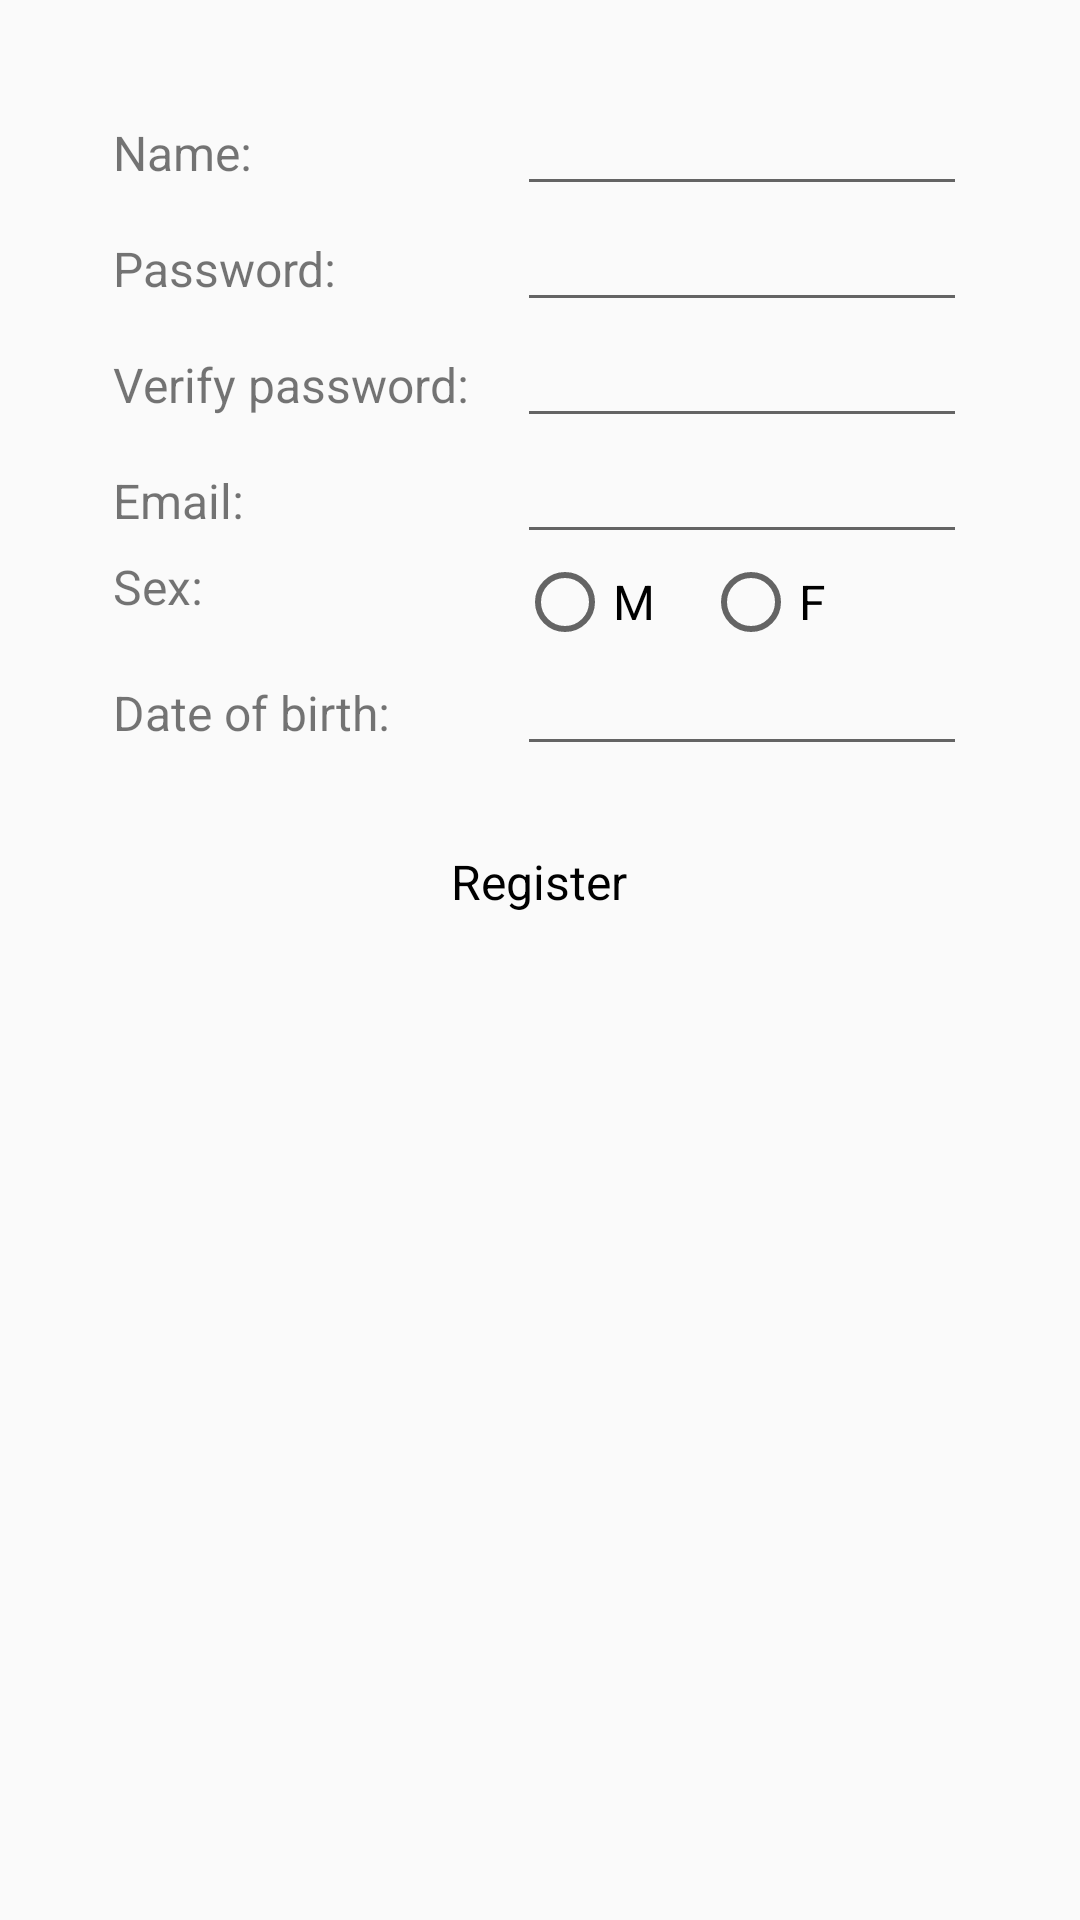

Layout XML and referenced resources for this Android screen:
<!-- AndroidManifest.xml: application theme AppTheme -->
<!-- res/layout/register.xml -->
<?xml version="1.0" encoding="utf-8"?>


<ScrollView xmlns:android="http://schemas.android.com/apk/res/android"
    android:layout_width="match_parent"
    android:layout_height="match_parent">
    <LinearLayout
        android:orientation="vertical"
        android:layout_width="match_parent"
        android:layout_height="match_parent">
        <TableLayout
            android:layout_width="fill_parent"
            android:layout_height="wrap_content" android:layout_marginTop="@dimen/default_margin">
            <TableRow
                android:layout_width="fill_parent"
                android:layout_height="fill_parent" android:gravity="center_horizontal"
                >
                <TextView
                    android:layout_width="wrap_content"
                    android:layout_height="wrap_content"
                    android:text="Name:"
                    android:paddingRight="@dimen/small_padding" android:textSize="@dimen/normal_text"/>
                <EditText
                    android:layout_width="@dimen/edittext_width"
                    android:layout_height="wrap_content"
                    android:id="@+id/nameField" android:textSize="@dimen/normal_text"
                    android:inputType="textCapWords"/>
            </TableRow>
            <TableRow
                android:layout_width="fill_parent"
                android:layout_height="fill_parent" android:gravity="center_horizontal"
                >
                <TextView
                    android:layout_width="wrap_content"
                    android:layout_height="wrap_content"
                    android:text="Password:"
                    android:paddingRight="@dimen/small_padding" android:textSize="@dimen/normal_text"/>
                <EditText
                    android:layout_width="@dimen/edittext_width"
                    android:layout_height="wrap_content"
                    android:id="@+id/passwordField" android:textSize="@dimen/normal_text"
                    android:inputType="textPassword"/>
            </TableRow>
            <TableRow
                android:layout_width="fill_parent"
                android:layout_height="fill_parent" android:gravity="center_horizontal"
                >
                <TextView
                    android:layout_width="wrap_content"
                    android:layout_height="wrap_content"
                    android:text="Verify password:"
                    android:paddingRight="@dimen/small_padding" android:textSize="@dimen/normal_text"/>
                <EditText
                    android:layout_width="@dimen/edittext_width"
                    android:layout_height="wrap_content"
                    android:id="@+id/verifyPasswordField" android:textSize="@dimen/normal_text"
                    android:inputType="textPassword"/>
            </TableRow>
            <TableRow
                android:layout_width="fill_parent"
                android:layout_height="fill_parent" android:gravity="center_horizontal"
                >
                <TextView
                    android:layout_width="wrap_content"
                    android:layout_height="wrap_content"
                    android:text="Email:"
                    android:paddingRight="@dimen/small_padding" android:textSize="@dimen/normal_text"/>
                <EditText
                    android:layout_width="@dimen/edittext_width"
                    android:layout_height="wrap_content"
                    android:id="@+id/emailField" android:textSize="@dimen/normal_text"
                    android:inputType="textEmailAddress"/>
            </TableRow>
            <TableRow
                android:layout_width="fill_parent"
                android:layout_height="fill_parent" android:gravity="center_horizontal"
                >
                <TextView
                    android:layout_width="wrap_content"
                    android:layout_height="wrap_content"
                    android:text="Sex:"
                    android:paddingRight="@dimen/small_padding" android:textSize="@dimen/normal_text"/>
                <RadioGroup android:id="@+id/genderRadio" android:orientation="horizontal">
                    <RadioButton
                        android:layout_height="wrap_content"
                        android:layout_width="wrap_content"
                        android:text="M"
                        android:id="@+id/genderMale" android:textSize="@dimen/normal_text"/>
                    <RadioButton
                        android:layout_height="wrap_content"
                        android:layout_width="wrap_content"
                        android:text="F" android:layout_marginLeft="@dimen/small_padding"
                        android:id="@+id/genderFemale" android:textSize="@dimen/normal_text"/>
                </RadioGroup>
            </TableRow>
            <TableRow
                android:layout_width="fill_parent"
                android:layout_height="fill_parent" android:gravity="center_horizontal"
                >
                <TextView
                    android:layout_width="wrap_content"
                    android:layout_height="wrap_content"
                    android:text="Date of birth:"
                    android:paddingRight="@dimen/small_padding" android:textSize="@dimen/normal_text"/>
                <EditText
                    android:layout_width="@dimen/edittext_width"
                    android:layout_height="wrap_content"
                    android:id="@+id/dateOfBirthField" android:textSize="@dimen/normal_text"
                    android:focusable="false"/>
            </TableRow>
        </TableLayout>
        <Button
            android:layout_width="179dp"
            android:layout_height="@dimen/button_height"
            android:text="Register"
            android:id="@+id/registerButton" android:layout_gravity="center_horizontal"
            android:layout_marginTop="@dimen/small_padding" android:textSize="@dimen/normal_text"/>
    </LinearLayout>
</ScrollView>
<!-- resources referenced by this layout -->
<resources>
  <dimen name="button_height">45dp</dimen>
  <dimen name="default_margin">30dp</dimen>
  <dimen name="edittext_width">150dp</dimen>
  <dimen name="normal_text">16sp</dimen>
  <dimen name="small_padding">16dp</dimen>
  <style name="AppTheme" parent="Theme.AppCompat.Light">
          
          <item name="colorPrimary">@color/colorPrimary</item>
          <item name="colorPrimaryDark">@color/colorPrimaryDark</item>
          <item name="colorAccent">@color/colorAccent</item>
          <item name="android:buttonStyle">@style/AppThemeButton</item>
      </style>
  <color name="colorPrimary">#b53f62</color>
  <color name="colorPrimaryDark">#9f3060</color>
  <color name="colorAccent">#ede4134a</color>
  <style name="AppThemeButton" parent="@android:style/Widget.Button">
          <item name="android:background">@drawable/button</item>
      </style>
</resources>
